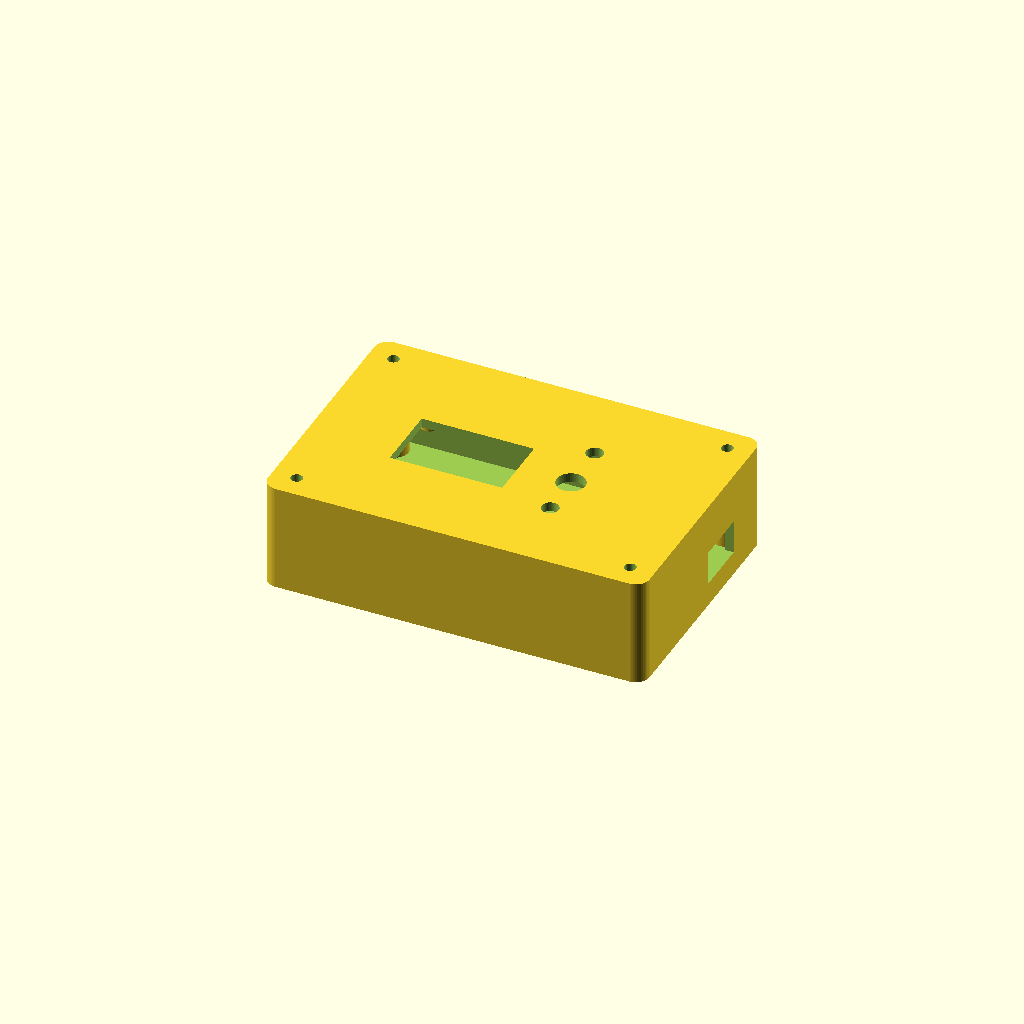
Cell 1: the model at its default parameters.
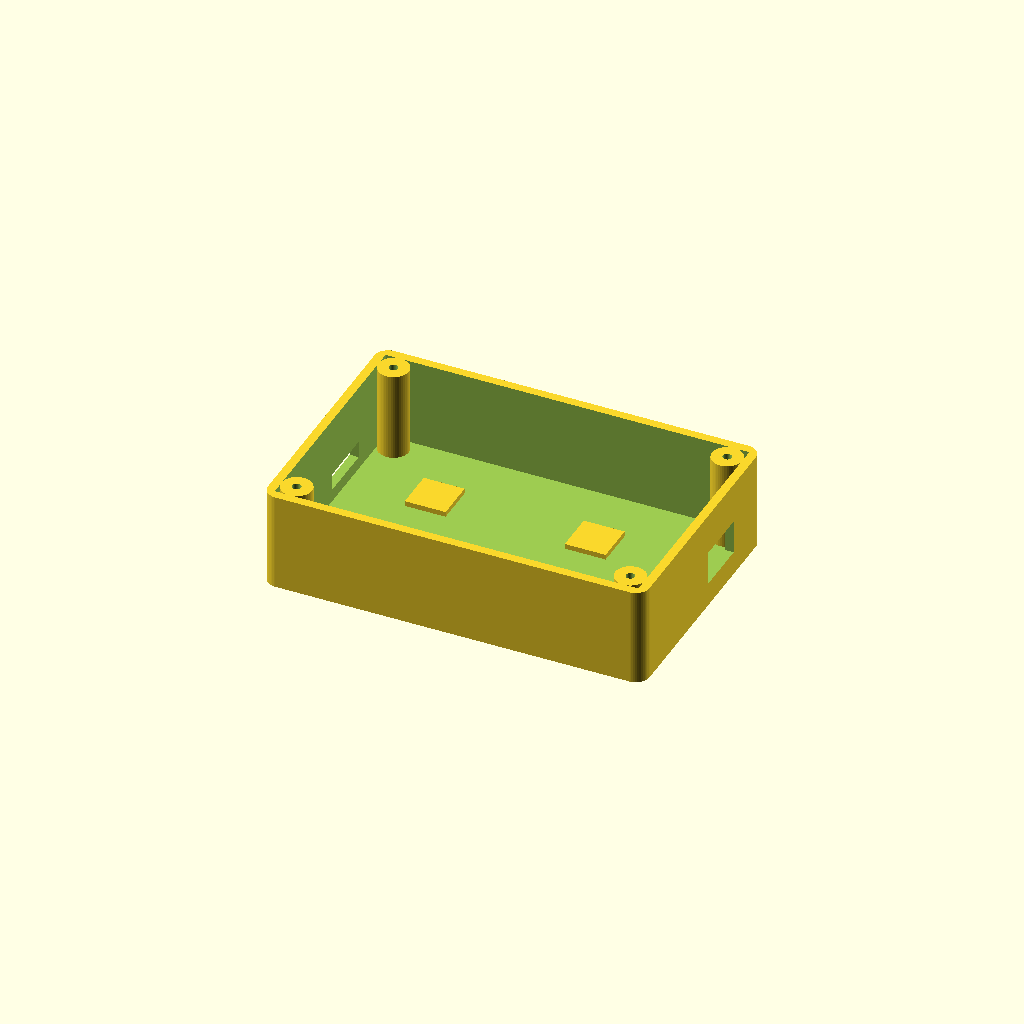
Cell 2: part = "base" (everything else at default).
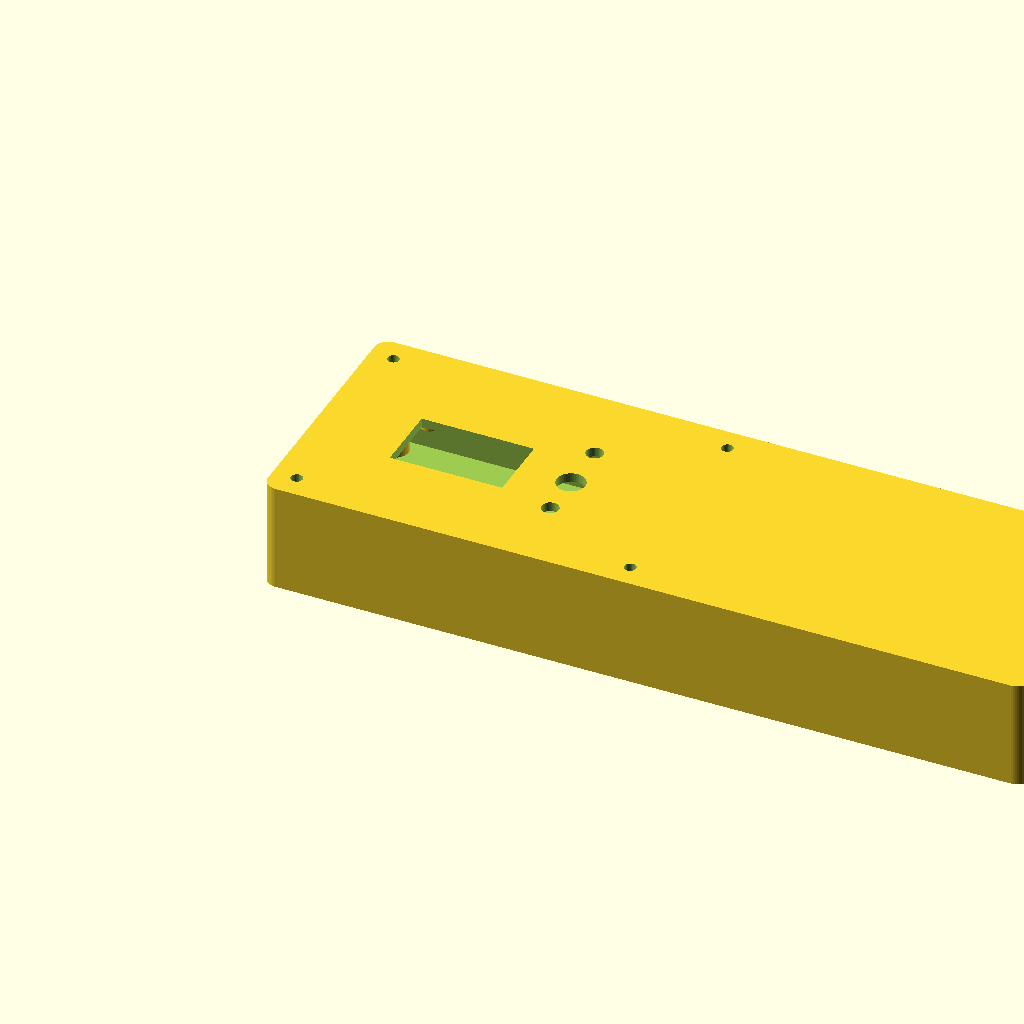
Cell 3: the same model with length = 224.
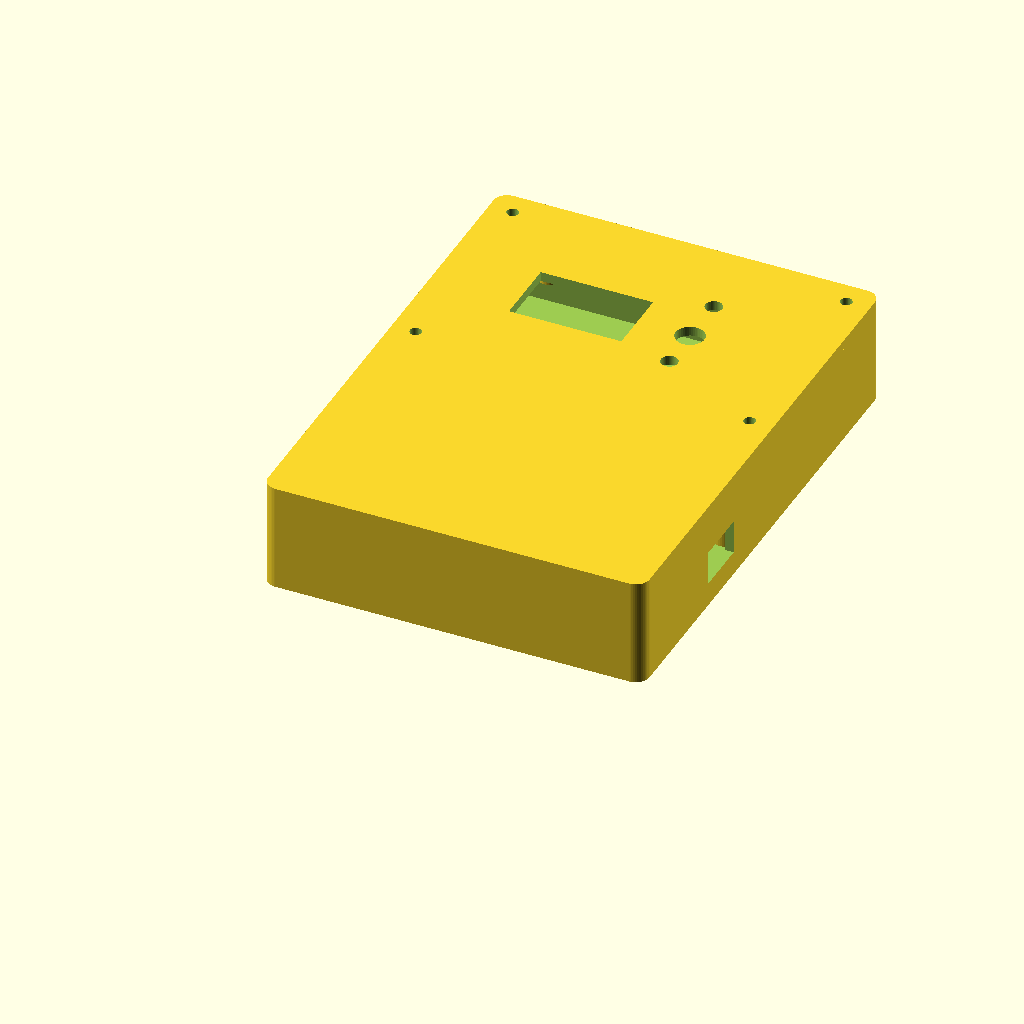
Cell 4: the same model with width = 150.
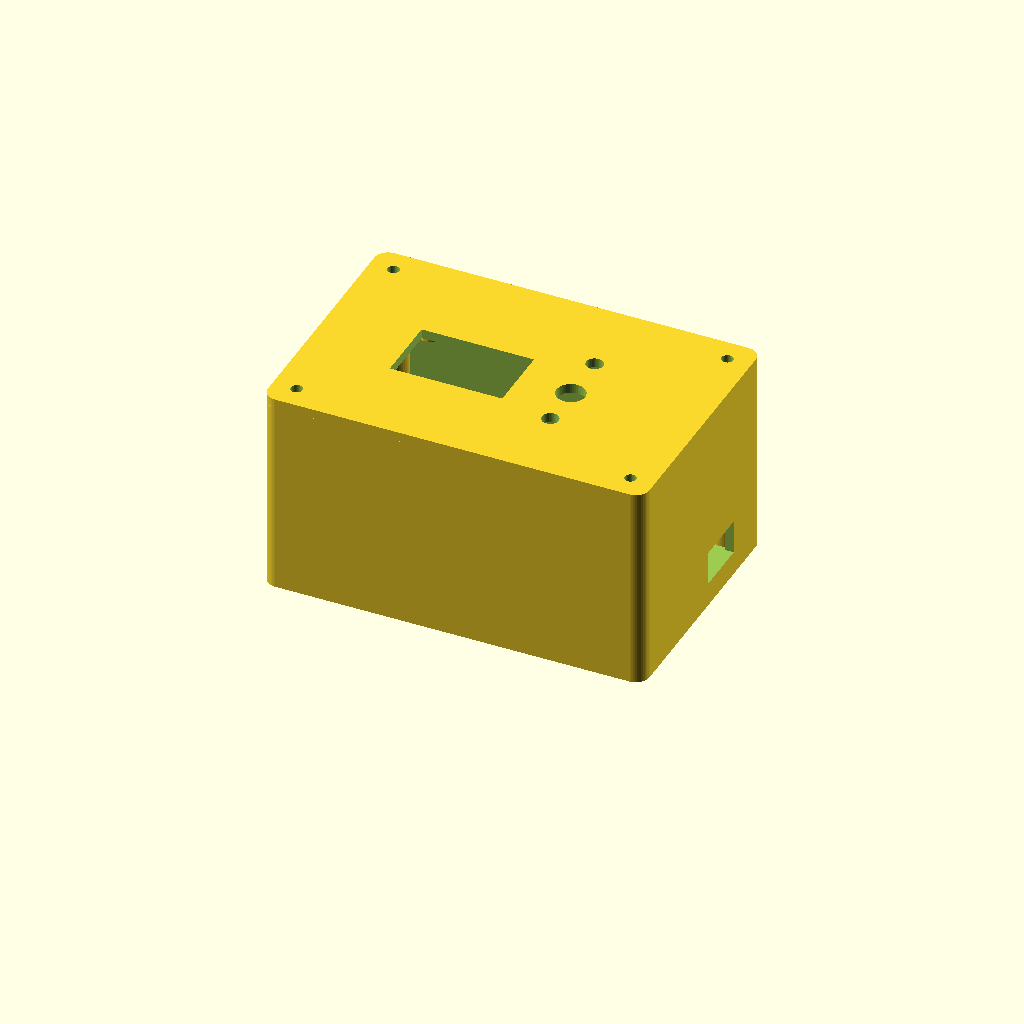
Cell 5: the same model with height = 58.
All cells are drawn from one camera (rotation 55°, 0°, 25°, orthographic, colour scheme Cornfield), so only the parameter changes between them.
OpenSCAD source file case/gehaeuse.scad:
// Millimeter. Layoutannahmen vor dem Druck am realen Aufbau pruefen.
part = "assembly"; // [assembly, base, lid]
length = 112;
width = 75;
height = 29;
wall = 2.6;
floor = 2.8;
lid = 2.8;
corner = 4;
closure = [[7,7], [105,7], [105,68], [7,68]];
oled_center = [55,38];
oled_hole_pitch = [59.5,29.5];
window = [42,39,33,20]; // Zentrum x/y, Breite, Hoehe
encoder = [74,39,8.4]; // Zentrum x/y, Durchmesser
buttons = [[74,52,5], [74,24,5]];
ports = [[19,9,11,8], [47,9,17,5]]; // Mitte y/z, Breite, Hoehe (linke Wand)
isp = [49,12,16,10]; // Mitte y/z, Breite, Hoehe (rechte Wand)
$fn = 48;

module outer(h) {
    linear_extrude(h)
        hull()
            for (x = [corner,length-corner], y = [corner,width-corner])
                translate([x,y]) circle(r=corner);
}

module bore(point, diameter, z, h) {
    translate([point[0],point[1],z]) cylinder(d=diameter,h=h);
}

module port(p, right=false) {
    translate([right ? length-wall-1 : -1,p[0]-p[2]/2,p[1]-p[3]/2])
        cube([wall+2,p[2],p[3]]);
}

module base() {
    difference() {
        union() {
            difference() {
                outer(height);
                translate([wall,wall,floor]) cube([length-2*wall,width-2*wall,height]);
            }
            for (p = closure) bore(p,9,floor-0.1,height-floor+0.1);
            // Flaechen fuer selbstklebende Platinenhalter.
            for (p = [[27,22],[27,51],[74,22],[74,51]])
                translate([p[0]-6,p[1]-6,floor-0.1]) cube([12,12,1.6]);
        }
        for (p = closure) bore(p,2.6,5,height);
        for (p = ports) port(p);
        port(isp,true);
    }
}

module face() {
    difference() {
        union() {
            outer(lid);
            for (dx = [-1,1], dy = [-1,1])
                bore([oled_center[0]+dx*oled_hole_pitch[0]/2,
                      oled_center[1]+dy*oled_hole_pitch[1]/2],6,lid-0.1,3.1);
        }
        for (p = closure) bore(p,3.4,-1,lid+2);
        translate([window[0]-window[2]/2,window[1]-window[3]/2,-1])
            cube([window[2],window[3],lid+2]);
        bore(encoder,encoder[2],-1,lid+2);
        for (p = buttons) bore(p,p[2],-1,lid+2);
        for (dx = [-1,1], dy = [-1,1])
            bore([oled_center[0]+dx*oled_hole_pitch[0]/2,
                  oled_center[1]+dy*oled_hole_pitch[1]/2],2,lid+0.5,4);
    }
}

if (part == "base") base();
if (part == "lid") face();
if (part == "assembly") {
    base();
    translate([0,width,height+lid]) mirror([0,1,0]) mirror([0,0,1]) face();
}
Customizer parameters (derived from the source; name, type, default, range or options):
part: string, default "assembly", options "assembly", "base", "lid"
length: number, default 112
width: number, default 75
height: number, default 29
wall: number, default 2.6
floor: number, default 2.8
lid: number, default 2.8
corner: number, default 4
oled_center: vector, default [55, 38]
oled_hole_pitch: vector, default [59.5, 29.5]
window: vector, default [42, 39, 33, 20]
encoder: vector, default [74, 39, 8.4]
isp: vector, default [49, 12, 16, 10]
